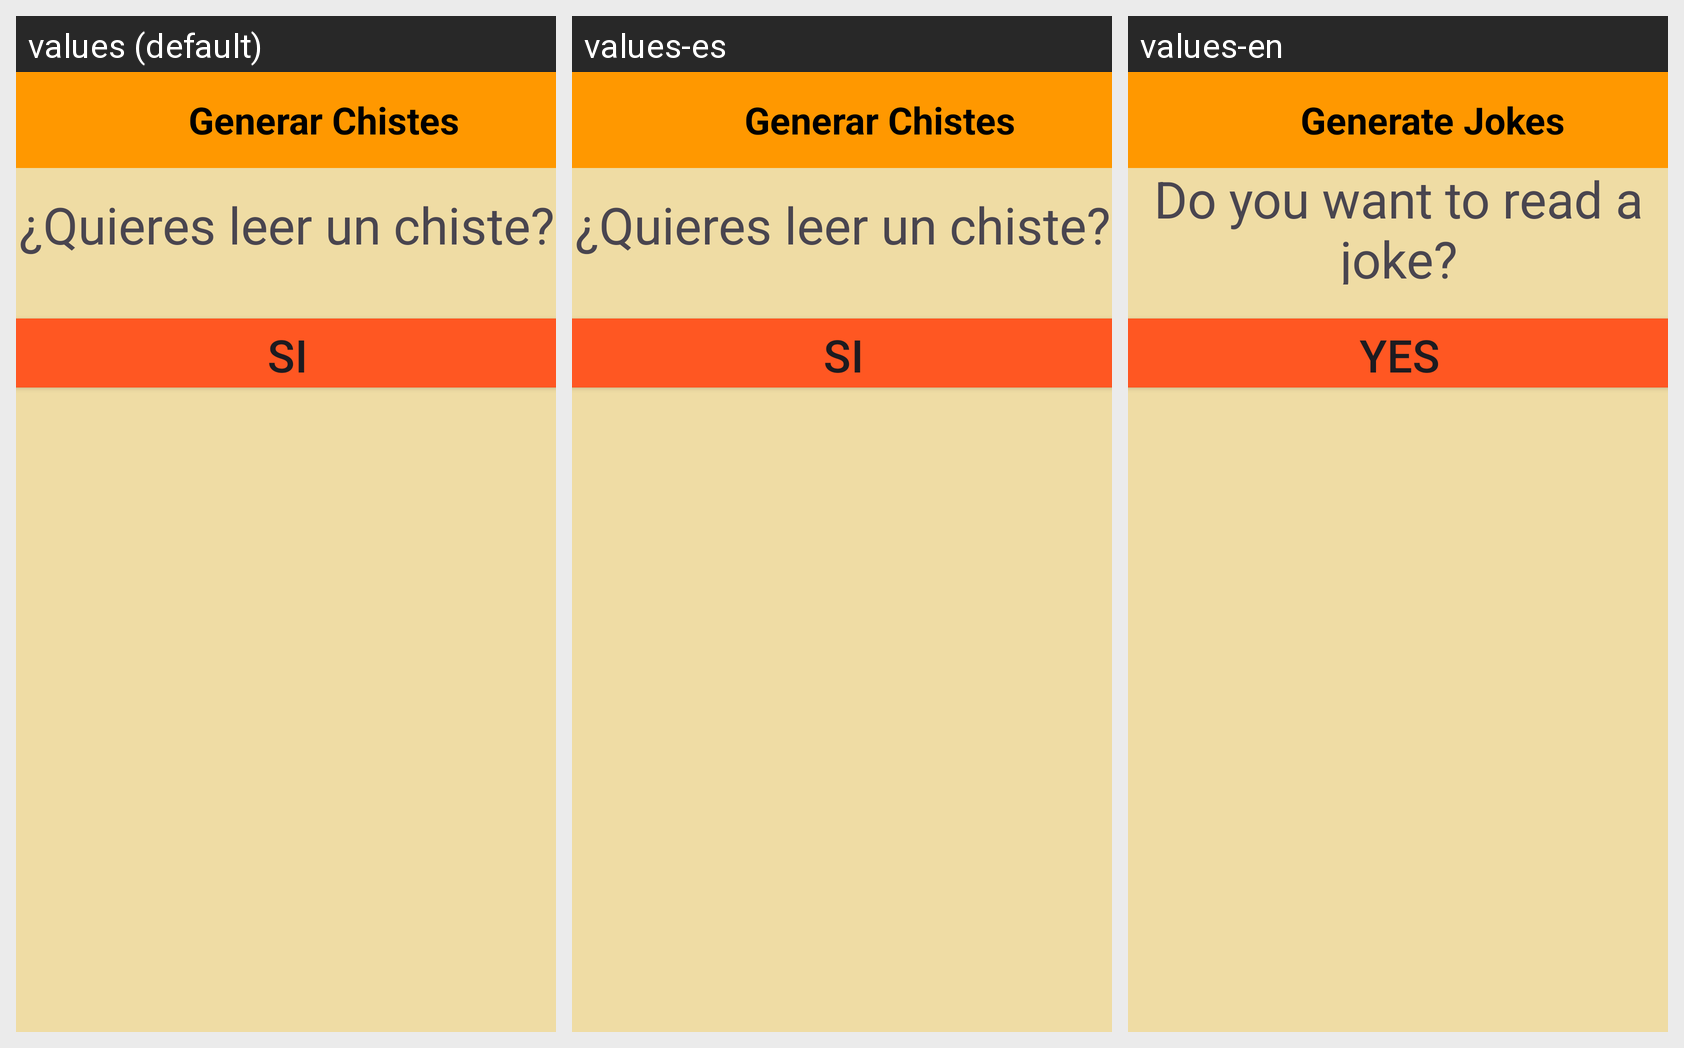

For this localized Android screen grid, give each drawn string resource with its value in every locale shown.
Android screen res/layout/activity_llamar_chistes.xml rendered under 3 locales, left to right: values (default), values-es, values-en. Device: Nexus 5 (rendered at 1080×1920; each locale shown at half size, 540×960, under a caption strip naming it); theme Theme.ChistesYMasChistes.
Strings drawn on this screen, with the default value and each locale's value (text and hints the layout hard-codes, and strings that could not be matched under every locale, appear in the picture but are not listed):

si
  values: SI
  values-es: SI
  values-en: YES

leer
  values: ¿Quieres leer un chiste?
  values-es: ¿Quieres leer un chiste?
  values-en: Do you want to read a joke?

chiste
  values: Generar Chistes
  values-es: Generar Chistes
  values-en: Generate Jokes
